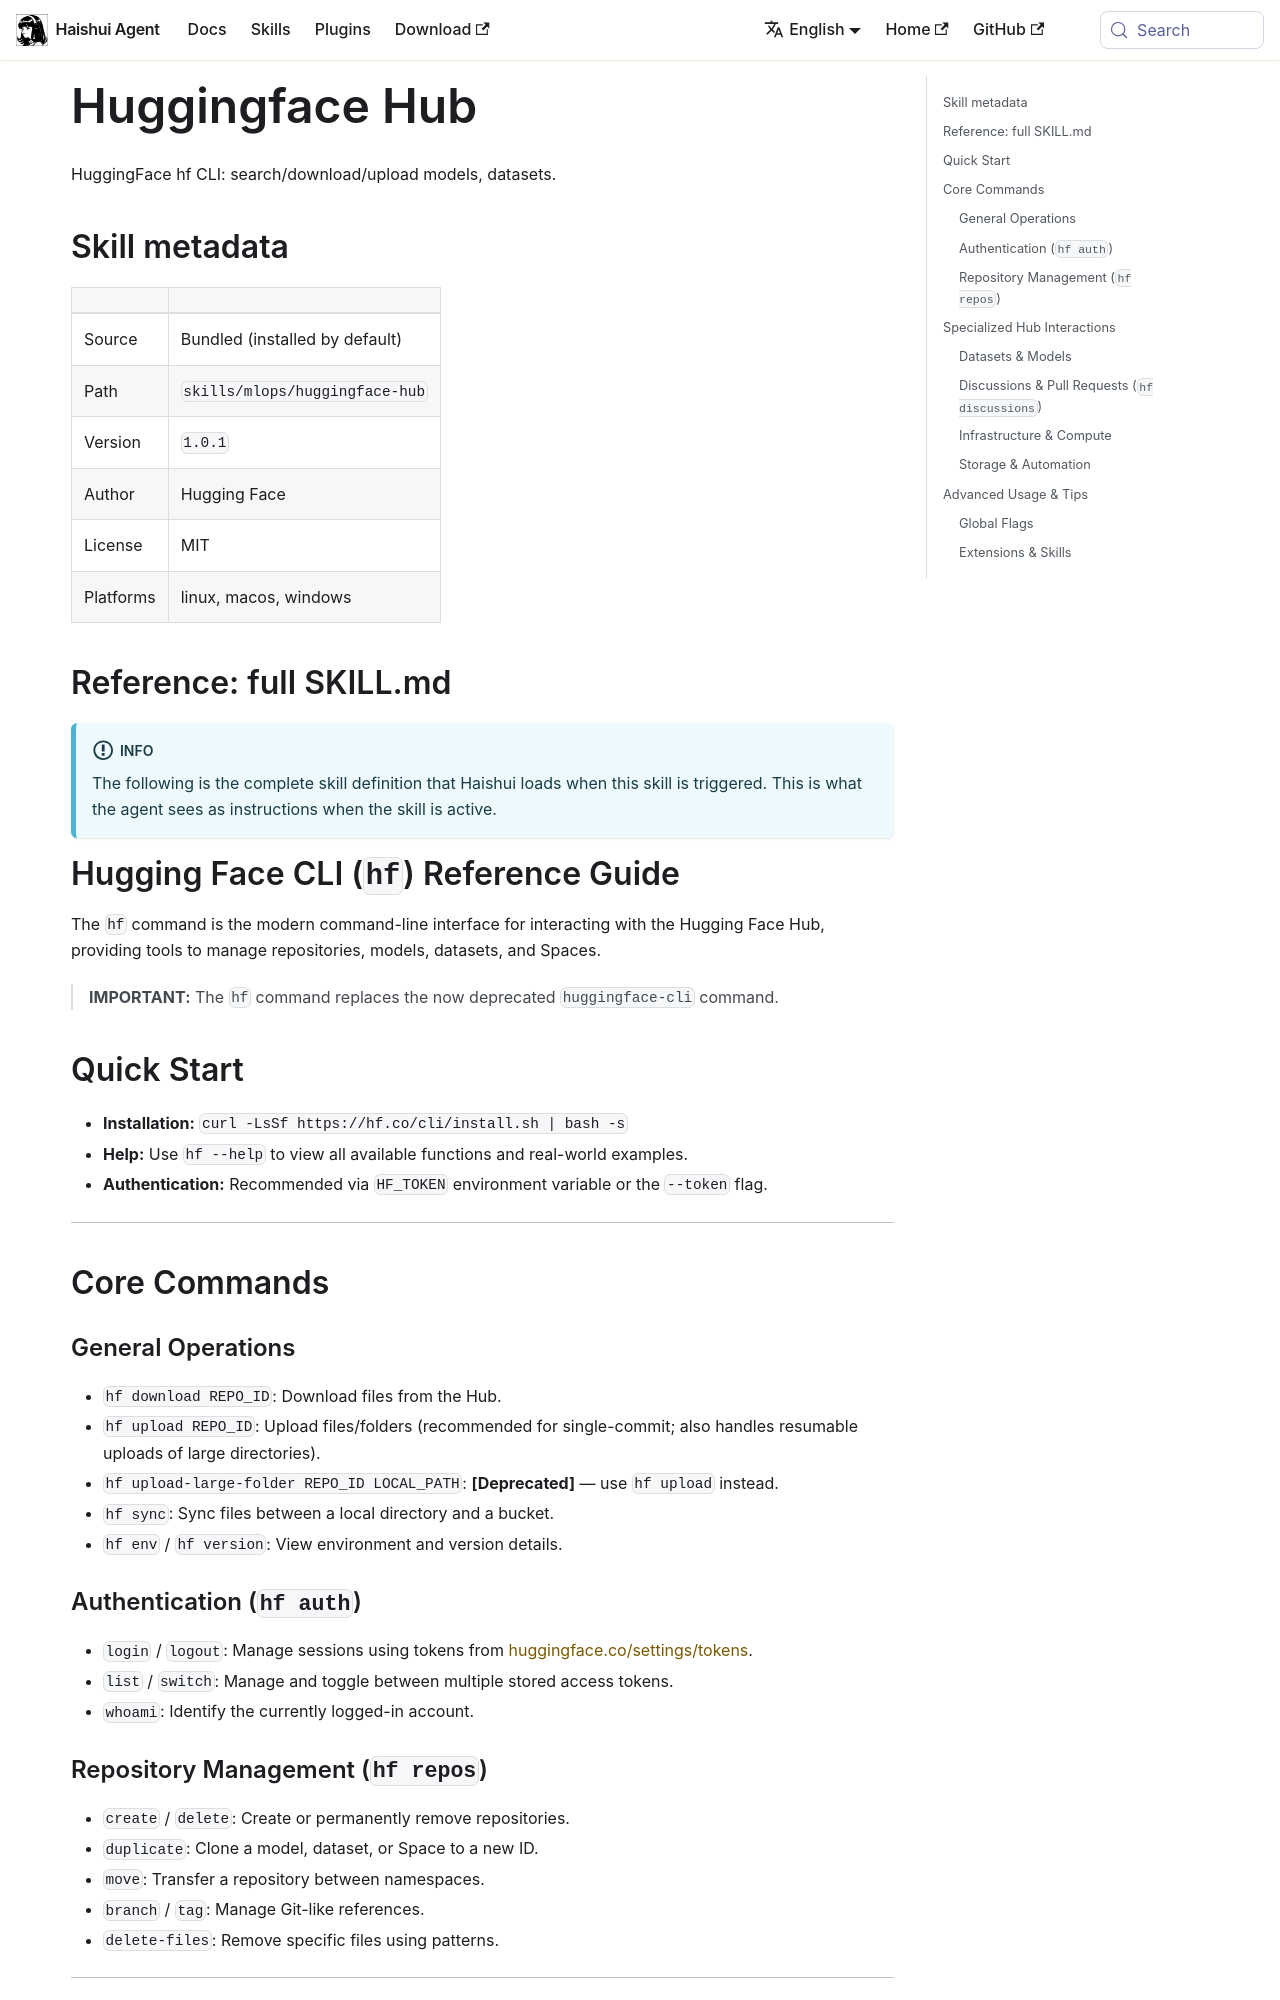

repository: aiqinghaiwork163/haishui-agent · page: docs/user-guide/skills/bundled/mlops/mlops-huggingface-hub/index.html · generator: docusaurus

---
title: "Huggingface Hub — HuggingFace hf CLI: search/download/upload models, datasets"
sidebar_label: "Huggingface Hub"
description: "HuggingFace hf CLI: search/download/upload models, datasets"
---

{/* This page is auto-generated from the skill's SKILL.md by website/scripts/generate-skill-docs.py. Edit the source SKILL.md, not this page. */}

# Huggingface Hub

HuggingFace hf CLI: search/download/upload models, datasets.

## Skill metadata

| | |
|---|---|
| Source | Bundled (installed by default) |
| Path | `skills/mlops/huggingface-hub` |
| Version | `1.0.1` |
| Author | Hugging Face |
| License | MIT |
| Platforms | linux, macos, windows |

## Reference: full SKILL.md

:::info
The following is the complete skill definition that Haishui loads when this skill is triggered. This is what the agent sees as instructions when the skill is active.
:::

# Hugging Face CLI (`hf`) Reference Guide

The `hf` command is the modern command-line interface for interacting with the Hugging Face Hub, providing tools to manage repositories, models, datasets, and Spaces.

> **IMPORTANT:** The `hf` command replaces the now deprecated `huggingface-cli` command.

## Quick Start
*   **Installation:** `curl -LsSf https://hf.co/cli/install.sh | bash -s`
*   **Help:** Use `hf --help` to view all available functions and real-world examples.
*   **Authentication:** Recommended via `HF_TOKEN` environment variable or the `--token` flag.

---

## Core Commands

### General Operations
*   `hf download REPO_ID`: Download files from the Hub.
*   `hf upload REPO_ID`: Upload files/folders (recommended for single-commit; also handles resumable uploads of large directories).
*   `hf upload-large-folder REPO_ID LOCAL_PATH`: **[Deprecated]** — use `hf upload` instead.
*   `hf sync`: Sync files between a local directory and a bucket.
*   `hf env` / `hf version`: View environment and version details.

### Authentication (`hf auth`)
*   `login` / `logout`: Manage sessions using tokens from [huggingface.co/settings/tokens](https://huggingface.co/settings/tokens).
*   `list` / `switch`: Manage and toggle between multiple stored access tokens.
*   `whoami`: Identify the currently logged-in account.
